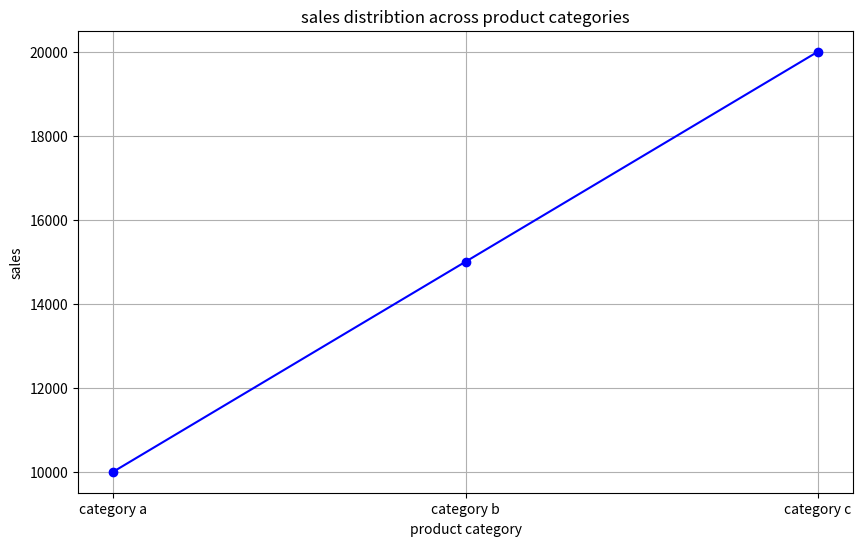
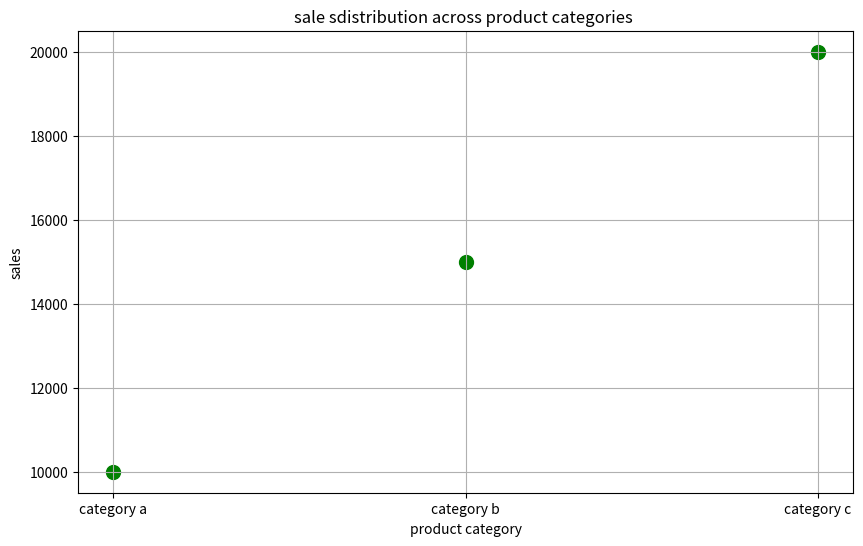
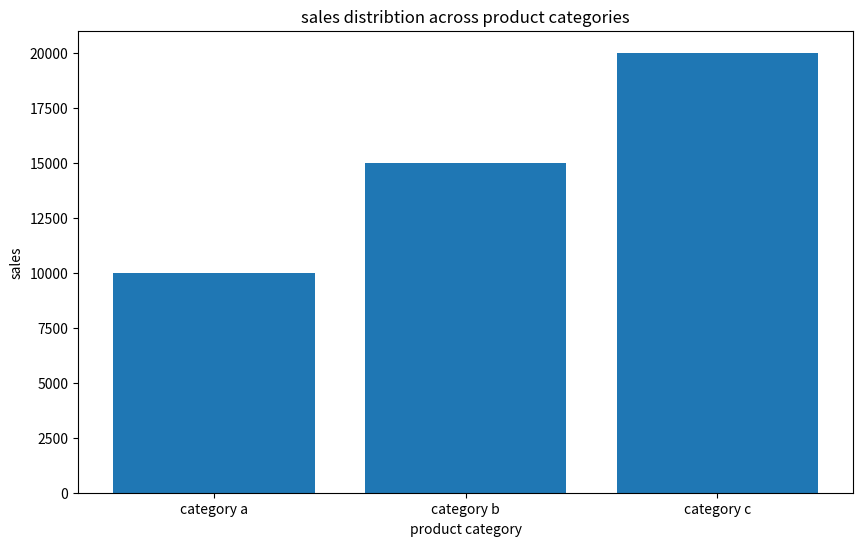

Write Python code to recreate these figures, in order.
import pandas as pd
import numpy as np
import matplotlib.pyplot as plt
data={
    'category':['category a','category b','category c'],
    'sales':[10000,15000,20000]
    }
df=pd.DataFrame(data)
print("data:")
print(df)
#line
plt.figure(figsize=(10,6))
plt.plot(df['category'], df['sales'], marker='o',linestyle='-',color='b')
plt.title('sales distribtion across product categories')
plt.xlabel('product category')
plt.ylabel('sales')
plt.grid(True)
plt.show()
#scatter
plt.figure(figsize=(10,6))
plt.scatter(df['category'], df['sales'],color='g', s=100)
plt.title('sale sdistribution across product categories ')
plt.xlabel('product category')
plt.ylabel('sales')
plt.grid(True)
plt.show()
#bar
plt.figure(figsize=(10,6))
plt.bar(df['category'],df['sales'])
plt.title('sales distribtion across product categories')
plt.xlabel('product category')
plt.ylabel('sales')
plt.show()
